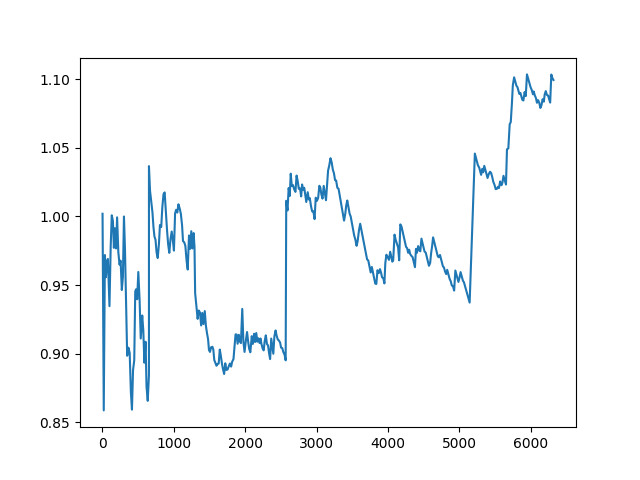

The data file committed next to this chart (first rows):
1, 1.0019582262108966, 1.0019582262108966
2, 2.008, 1.004
2, 2.008, 1.004
3, 2.008, 0.6693
3, 2.008, 0.6693
4, 3.018, 0.7544
5, 4.032, 0.8063
5, 4.032, 0.8063
6, 5.049, 0.8416
7, 6.071, 0.8673
7, 6.071, 0.8673
8, 7.097, 0.8872
9, 8.128, 0.9031
10, 9.162, 0.9162
11, 10.2, 0.9273
12, 11.24, 0.9369
13, 12.29, 0.9454
14, 13.34, 0.953
15, 14.4, 0.9598
16, 15.46, 0.9661
16, 15.46, 0.9661
17, 15.46, 0.9093
17, 15.46, 0.9093
18, 15.46, 0.8587
17, 14.4, 0.8469
18, 15.46, 0.8587
19, 16.52, 0.8696
20, 16.52, 0.8261
21, 17.59, 0.8377
22, 18.66, 0.8484
22, 18.66, 0.8484
23, 19.74, 0.8583
22, 19.74, 0.8974
22, 19.74, 0.8974
23, 20.82, 0.9054
24, 21.91, 0.913
25, 23, 0.9201
26, 24.1, 0.9269
27, 25.2, 0.9334
27, 25.2, 0.9334
27, 25.2, 0.9334
28, 26.31, 0.9395
29, 27.42, 0.9454
29, 27.42, 0.9454
30, 28.53, 0.9511
30, 28.53, 0.9511
31, 29.65, 0.9565
32, 30.78, 0.9618
32, 30.78, 0.9618
33, 31.91, 0.9669
34, 33.04, 0.9719
35, 34.18, 0.9767
36, 35.33, 0.9814
37, 36.48, 0.9859
37, 36.48, 0.9859
37, 36.48, 0.9859
38, 37.64, 0.9904
39, 38.8, 0.9948
40, 39.96, 0.9991
41, 41.13, 1.003
41, 41.13, 1.003
... 9,939 more rows
